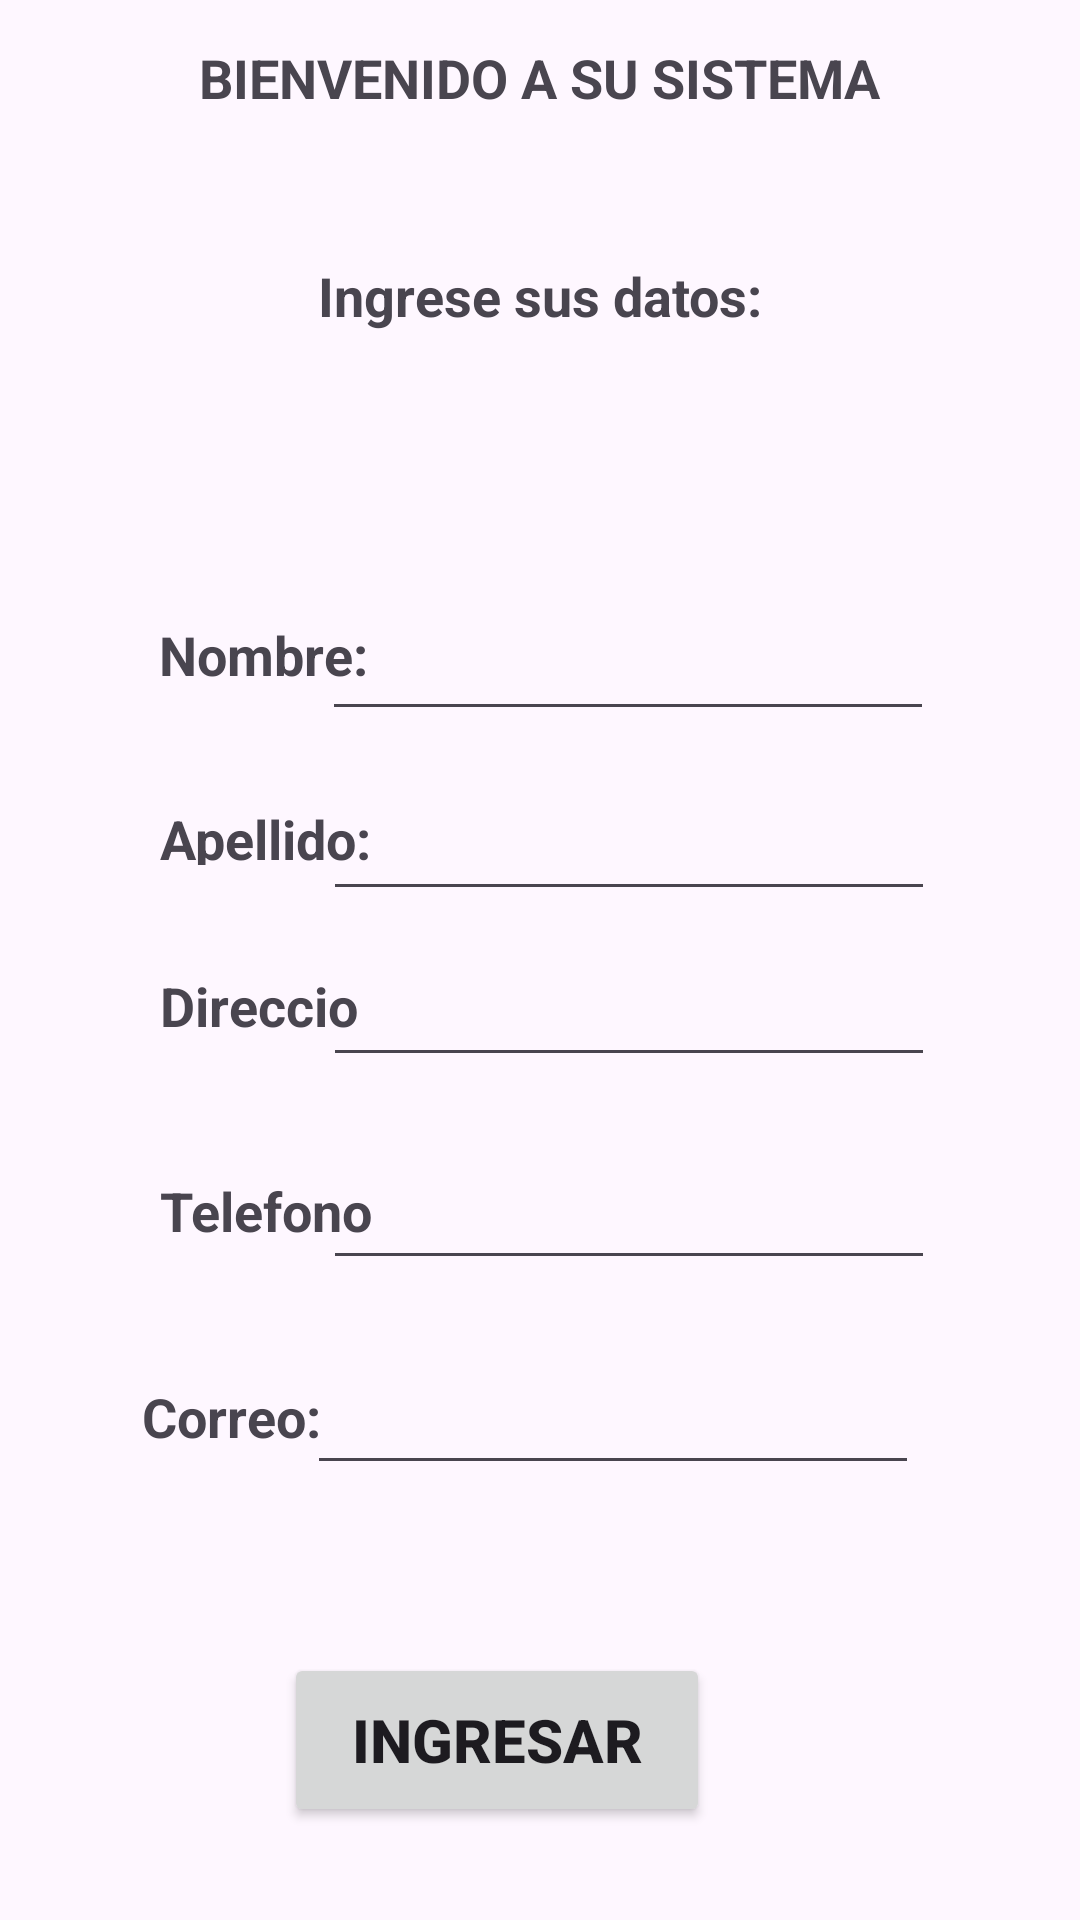

Produce the Android XML layout that renders to this screen, including the resource entries it uses.
<!-- AndroidManifest.xml: application theme Theme.EXAMIIPMOVIL -->
<!-- res/layout/activity_main.xml -->
<?xml version="1.0" encoding="utf-8"?>
<androidx.constraintlayout.widget.ConstraintLayout xmlns:android="http://schemas.android.com/apk/res/android"
    xmlns:app="http://schemas.android.com/apk/res-auto"
    xmlns:tools="http://schemas.android.com/tools"
    android:layout_width="match_parent"
    android:layout_height="match_parent"
    android:background="?android:attr/windowBackground"
    tools:context=".MainActivity">

    <EditText
        android:id="@+id/edApellido"
        android:layout_width="204dp"
        android:layout_height="51dp"
        android:ems="10"
        android:inputType="text"
        android:textAlignment="textStart"
        app:layout_constraintBottom_toBottomOf="parent"
        app:layout_constraintEnd_toEndOf="parent"
        app:layout_constraintHorizontal_bias="0.69"
        app:layout_constraintStart_toStartOf="parent"
        app:layout_constraintTop_toTopOf="parent"
        app:layout_constraintVertical_bias="0.429" />

    <TextView
        android:id="@+id/tvApellido"
        android:layout_width="73dp"
        android:layout_height="21dp"
        android:text="Apellido:"
        android:textAlignment="viewStart"
        android:textSize="18sp"
        android:textStyle="bold"
        app:layout_constraintBottom_toBottomOf="parent"
        app:layout_constraintEnd_toEndOf="parent"
        app:layout_constraintHorizontal_bias="0.186"
        app:layout_constraintStart_toStartOf="parent"
        app:layout_constraintTop_toTopOf="parent"
        app:layout_constraintVertical_bias="0.432" />

    <EditText
        android:id="@+id/edDireccion"
        android:layout_width="204dp"
        android:layout_height="51dp"
        android:ems="10"
        android:inputType="text"
        android:textAlignment="textStart"
        app:layout_constraintBottom_toBottomOf="parent"
        app:layout_constraintEnd_toEndOf="parent"
        app:layout_constraintHorizontal_bias="0.69"
        app:layout_constraintStart_toStartOf="parent"
        app:layout_constraintTop_toTopOf="parent"
        app:layout_constraintVertical_bias="0.523" />

    <TextView
        android:id="@+id/tvDireccion"
        android:layout_width="73dp"
        android:layout_height="21dp"
        android:text="Direccion"
        android:textAlignment="viewStart"
        android:textSize="18sp"
        android:textStyle="bold"
        app:layout_constraintBottom_toBottomOf="parent"
        app:layout_constraintEnd_toEndOf="parent"
        app:layout_constraintHorizontal_bias="0.186"
        app:layout_constraintStart_toStartOf="parent"
        app:layout_constraintTop_toTopOf="parent"
        app:layout_constraintVertical_bias="0.522" />

    <TextView
        android:layout_width="284dp"
        android:layout_height="53dp"
        android:text="BIENVENIDO A SU SISTEMA"
        android:textAlignment="center"
        android:textSize="18sp"
        android:textStyle="bold"
        app:layout_constraintBottom_toBottomOf="parent"
        app:layout_constraintEnd_toEndOf="parent"
        app:layout_constraintHorizontal_bias="0.496"
        app:layout_constraintStart_toStartOf="parent"
        app:layout_constraintTop_toTopOf="parent"
        app:layout_constraintVertical_bias="0.023" />

    <TextView
        android:id="@+id/textView"
        android:layout_width="284dp"
        android:layout_height="53dp"
        android:text="Ingrese sus datos:"
        android:textAlignment="center"
        android:textSize="18sp"
        android:textStyle="bold"
        app:layout_constraintBottom_toBottomOf="parent"
        app:layout_constraintEnd_toEndOf="parent"
        app:layout_constraintHorizontal_bias="0.496"
        app:layout_constraintStart_toStartOf="parent"
        app:layout_constraintTop_toTopOf="parent"
        app:layout_constraintVertical_bias="0.147" />

    <TextView
        android:id="@+id/tvNombre"
        android:layout_width="73dp"
        android:layout_height="21dp"
        android:text="Nombre:"
        android:textAlignment="viewStart"
        android:textSize="18sp"
        android:textStyle="bold"
        app:layout_constraintBottom_toBottomOf="parent"
        app:layout_constraintEnd_toEndOf="parent"
        app:layout_constraintHorizontal_bias="0.185"
        app:layout_constraintStart_toStartOf="parent"
        app:layout_constraintTop_toTopOf="parent"
        app:layout_constraintVertical_bias="0.333" />


    <Button
        android:id="@+id/btnIngresarDatos"
        android:layout_width="142dp"
        android:layout_height="58dp"
        android:text="Ingresar"
        android:textAlignment="center"
        android:textSize="20sp"
        android:textStyle="bold"
        app:layout_constraintBottom_toBottomOf="parent"
        app:layout_constraintEnd_toEndOf="parent"
        app:layout_constraintHorizontal_bias="0.434"
        app:layout_constraintStart_toStartOf="parent"
        app:layout_constraintTop_toTopOf="parent"
        app:layout_constraintVertical_bias="0.947" />

    <EditText
        android:id="@+id/edTelefono"
        android:layout_width="204dp"
        android:layout_height="51dp"
        android:ems="10"
        android:inputType="text"
        android:textAlignment="textStart"
        app:layout_constraintBottom_toBottomOf="parent"
        app:layout_constraintEnd_toEndOf="parent"
        app:layout_constraintHorizontal_bias="0.69"
        app:layout_constraintStart_toStartOf="parent"
        app:layout_constraintTop_toTopOf="parent"
        app:layout_constraintVertical_bias="0.638" />

    <TextView
        android:id="@+id/tvTelefono"
        android:layout_width="73dp"
        android:layout_height="21dp"
        android:text="Telefono:"
        android:textAlignment="viewStart"
        android:textSize="18sp"
        android:textStyle="bold"
        app:layout_constraintBottom_toBottomOf="parent"
        app:layout_constraintEnd_toEndOf="parent"
        app:layout_constraintHorizontal_bias="0.186"
        app:layout_constraintStart_toStartOf="parent"
        app:layout_constraintTop_toTopOf="parent"
        app:layout_constraintVertical_bias="0.632" />

    <EditText
        android:id="@+id/edCorreo"
        android:layout_width="204dp"
        android:layout_height="51dp"
        android:ems="10"
        android:inputType="text"
        android:textAlignment="textStart"
        app:layout_constraintBottom_toBottomOf="parent"
        app:layout_constraintEnd_toEndOf="parent"
        app:layout_constraintHorizontal_bias="0.657"
        app:layout_constraintStart_toStartOf="parent"
        app:layout_constraintTop_toTopOf="parent"
        app:layout_constraintVertical_bias="0.754" />

    <TextView
        android:id="@+id/tvCorreo"
        android:layout_width="73dp"
        android:layout_height="21dp"
        android:text="Correo:"
        android:textAlignment="viewStart"
        android:textSize="18sp"
        android:textStyle="bold"
        app:layout_constraintBottom_toBottomOf="parent"
        app:layout_constraintEnd_toEndOf="parent"
        app:layout_constraintHorizontal_bias="0.165"
        app:layout_constraintStart_toStartOf="parent"
        app:layout_constraintTop_toTopOf="parent"
        app:layout_constraintVertical_bias="0.743" />

    <EditText
        android:id="@+id/edNombre"
        android:layout_width="204dp"
        android:layout_height="51dp"
        android:ems="10"
        android:inputType="text"
        android:textAlignment="textStart"
        app:layout_constraintBottom_toBottomOf="parent"
        app:layout_constraintEnd_toEndOf="parent"
        app:layout_constraintHorizontal_bias="0.688"
        app:layout_constraintStart_toStartOf="parent"
        app:layout_constraintTop_toTopOf="parent"
        app:layout_constraintVertical_bias="0.327" />

</androidx.constraintlayout.widget.ConstraintLayout>
<!-- resources referenced by this layout -->
<resources>
  <style name="Theme.EXAMIIPMOVIL" parent="Base.Theme.EXAMIIPMOVIL" />
  <style name="Base.Theme.EXAMIIPMOVIL" parent="Theme.Material3.DayNight.NoActionBar">
          
          
      </style>
</resources>
